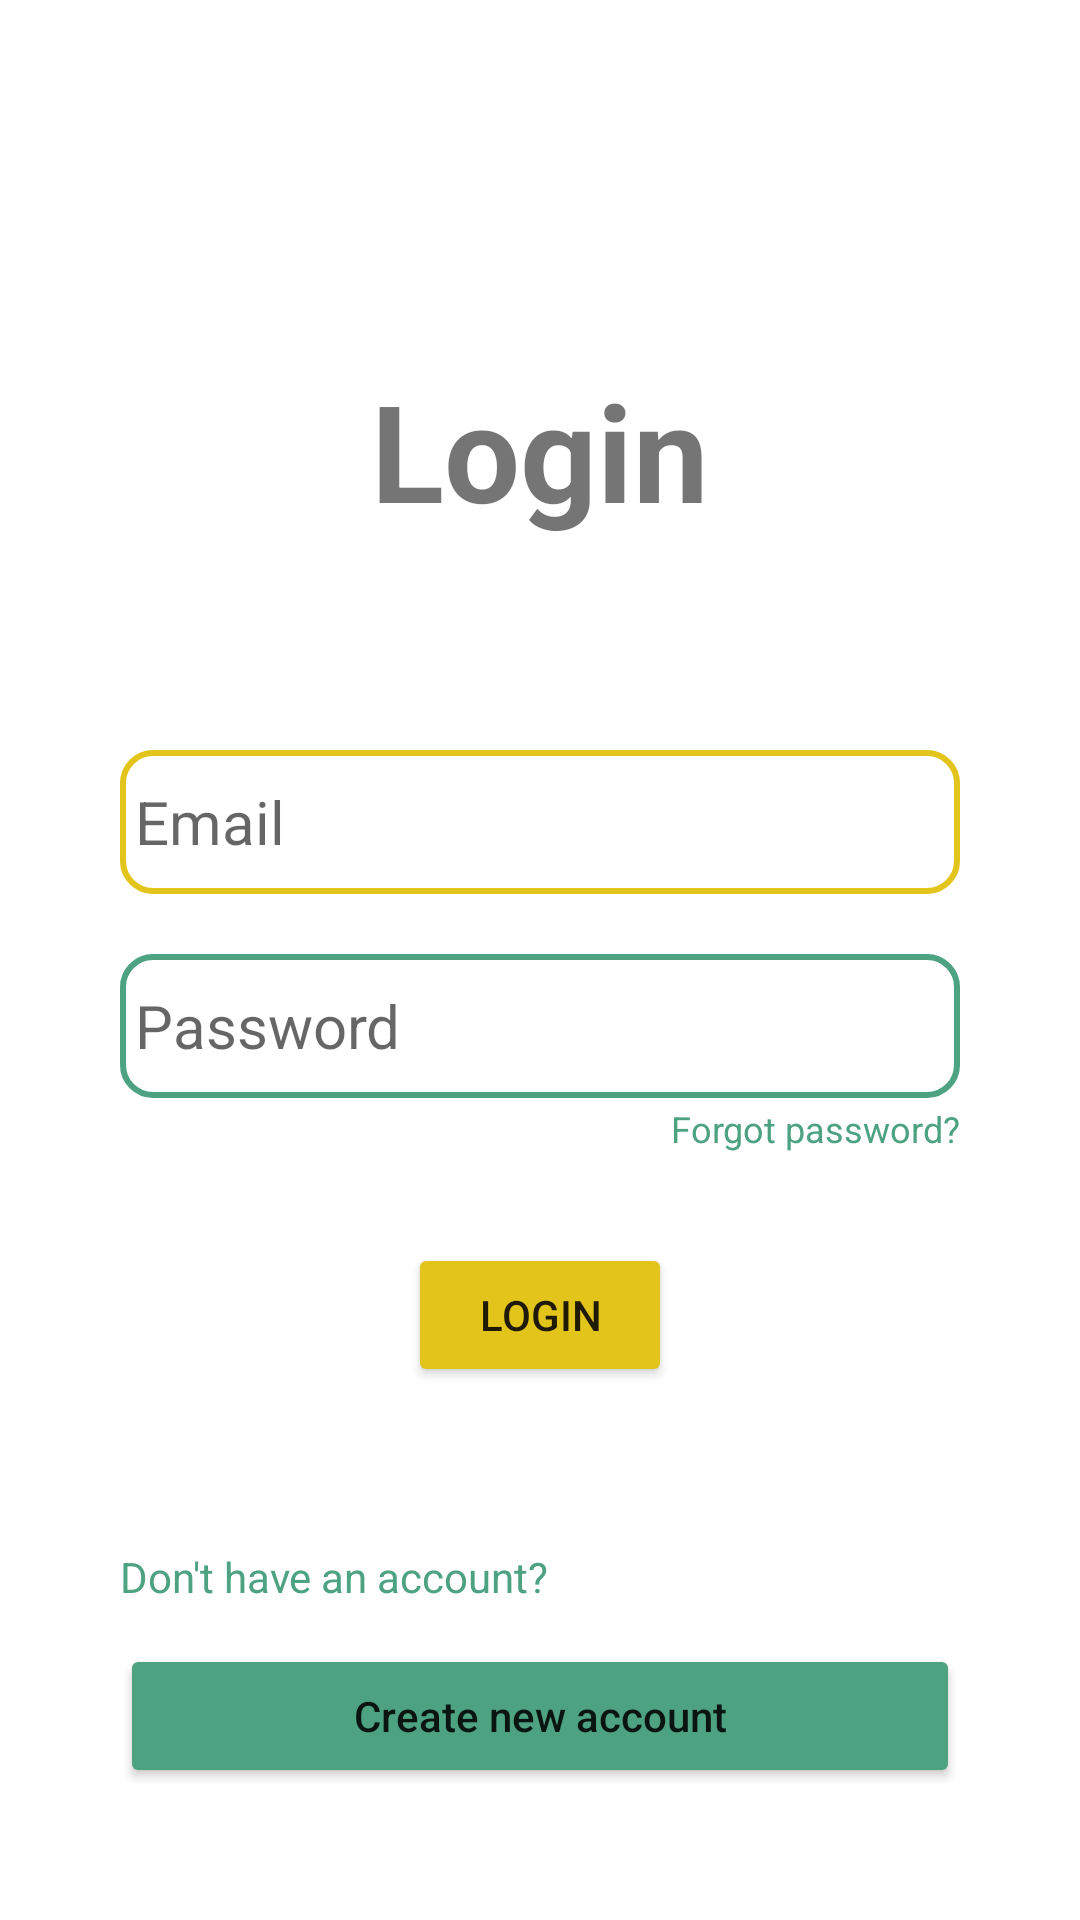

Reconstruct the res/layout file that produces this screen, plus the resources it refers to.
<!-- AndroidManifest.xml: application theme Theme.FindMyFamily -->
<!-- res/layout/activity_sign_in.xml -->
<?xml version="1.0" encoding="utf-8"?>
<androidx.constraintlayout.widget.ConstraintLayout xmlns:android="http://schemas.android.com/apk/res/android"
    xmlns:app="http://schemas.android.com/apk/res-auto"
    xmlns:tools="http://schemas.android.com/tools"
    android:layout_width="match_parent"
    android:layout_height="match_parent"
    android:padding="40dp"
    tools:context=".SignInActivity" >

    <LinearLayout
        android:id="@+id/linearLayout"
        android:layout_width="match_parent"
        android:layout_height="wrap_content"
        android:gravity="center_horizontal"
        android:orientation="vertical"
        app:layout_constraintTop_toTopOf="parent"
        tools:layout_editor_absoluteX="0dp">

        <TextView
            android:id="@+id/textView_signInTitle"
            android:layout_width="match_parent"
            android:layout_height="wrap_content"
            android:layout_marginTop="80dp"
            android:text="Login"
            android:textAlignment="center"
            android:textSize="45sp"
            android:textStyle="bold" />

        <EditText
            android:id="@+id/editTextTextEmailAddress"
            android:layout_width="match_parent"
            android:layout_height="wrap_content"
            android:layout_marginTop="70dp"
            android:background="@drawable/custom_yellow_text_input_background"
            android:ems="10"
            android:hint=" Email"
            android:inputType="textEmailAddress"
            android:minHeight="48dp"
            android:textSize="20sp" />

        <EditText
            android:id="@+id/editTextTextPassword"
            android:layout_width="match_parent"
            android:layout_height="wrap_content"
            android:layout_marginTop="20dp"
            android:background="@drawable/custom_green_text_input_background"
            android:ems="10"
            android:hint=" Password"
            android:inputType="textPassword"
            android:minHeight="48dp"
            android:textSize="20sp" />

        <TextView
            android:id="@+id/textView_forgot_password"
            android:layout_width="wrap_content"
            android:layout_height="wrap_content"
            android:layout_gravity="end"
            android:layout_marginTop="2dp"
            android:text="Forgot password?"
            android:textColor="@color/Theme_color_green"
            android:textSize="12sp" />

        <Button
            android:id="@+id/login_button"
            android:layout_width="wrap_content"
            android:layout_height="wrap_content"
            android:layout_marginTop="30dp"
            android:backgroundTint="@color/Theme_color_yellow"
            android:text="Login" />
    </LinearLayout>

    <TextView
        android:id="@+id/newAccount_login_Title"
        android:layout_width="match_parent"
        android:layout_height="wrap_content"
        android:layout_marginBottom="13dp"
        android:text="Don't have an account?"
        android:textColor="@color/Theme_color_green"
        app:layout_constraintBottom_toTopOf="@+id/createNewAccount_button"
        app:layout_constraintEnd_toEndOf="parent"
        app:layout_constraintStart_toStartOf="parent" />

    <Button
        android:id="@+id/createNewAccount_button"
        android:layout_width="match_parent"
        android:layout_height="wrap_content"
        android:layout_marginBottom="4dp"
        android:backgroundTint="@color/Theme_color_green"
        android:text="Create new account"
        android:textAllCaps="false"
        app:layout_constraintBottom_toBottomOf="parent"
        tools:layout_editor_absoluteX="40dp" />

    <ProgressBar
        android:id="@+id/newAccount_progressBar"
        style="?android:attr/progressBarStyle"
        android:layout_width="wrap_content"
        android:layout_height="wrap_content"
        android:foregroundGravity="center"
        android:visibility="gone"
        app:layout_constraintBottom_toBottomOf="parent"
        app:layout_constraintEnd_toEndOf="parent"
        app:layout_constraintStart_toStartOf="parent"
        app:layout_constraintTop_toTopOf="parent" />

</androidx.constraintlayout.widget.ConstraintLayout>
<!-- resources referenced by this layout -->
<resources>
  <color name="Theme_color_green">#4DA281</color>
  <color name="Theme_color_yellow">#E3C41B</color>
  <!-- drawable custom_green_text_input_background (drawable) -->
  <?xml version="1.0" encoding="utf-8"?>
  <selector xmlns:android="http://schemas.android.com/apk/res/android">
      <item>
          <shape android:shape="rectangle">
              <stroke android:color="@color/Theme_color_green" android:width="2dp"/>
              <corners android:radius="10dp"/>
          </shape>
      </item>
  </selector>
  <!-- drawable custom_yellow_text_input_background (drawable) -->
  <?xml version="1.0" encoding="utf-8"?>
  <selector xmlns:android="http://schemas.android.com/apk/res/android">
      <item>
          <shape android:shape="rectangle">
              <stroke android:color="@color/Theme_color_yellow" android:width="2dp"/>
              <corners android:radius="10dp"/>
          </shape>
      </item>
  </selector>
  <style name="Theme.FindMyFamily" parent="Theme.MaterialComponents.DayNight.NoActionBar">
          
          <item name="colorPrimary">@color/purple_500</item>
  
          <item name="colorOnPrimary">@color/white</item>
          
          <item name="colorSecondary">@color/teal_200</item>
          <item name="colorSecondaryVariant">@color/teal_700</item>
          <item name="colorOnSecondary">@color/black</item>
          
  
          
      </style>
  <color name="purple_500">#FF6200EE</color>
  <color name="white">#FFFFFFFF</color>
  <color name="teal_200">#FF03DAC5</color>
  <color name="teal_700">#FF018786</color>
  <color name="black">#FF000000</color>
</resources>
